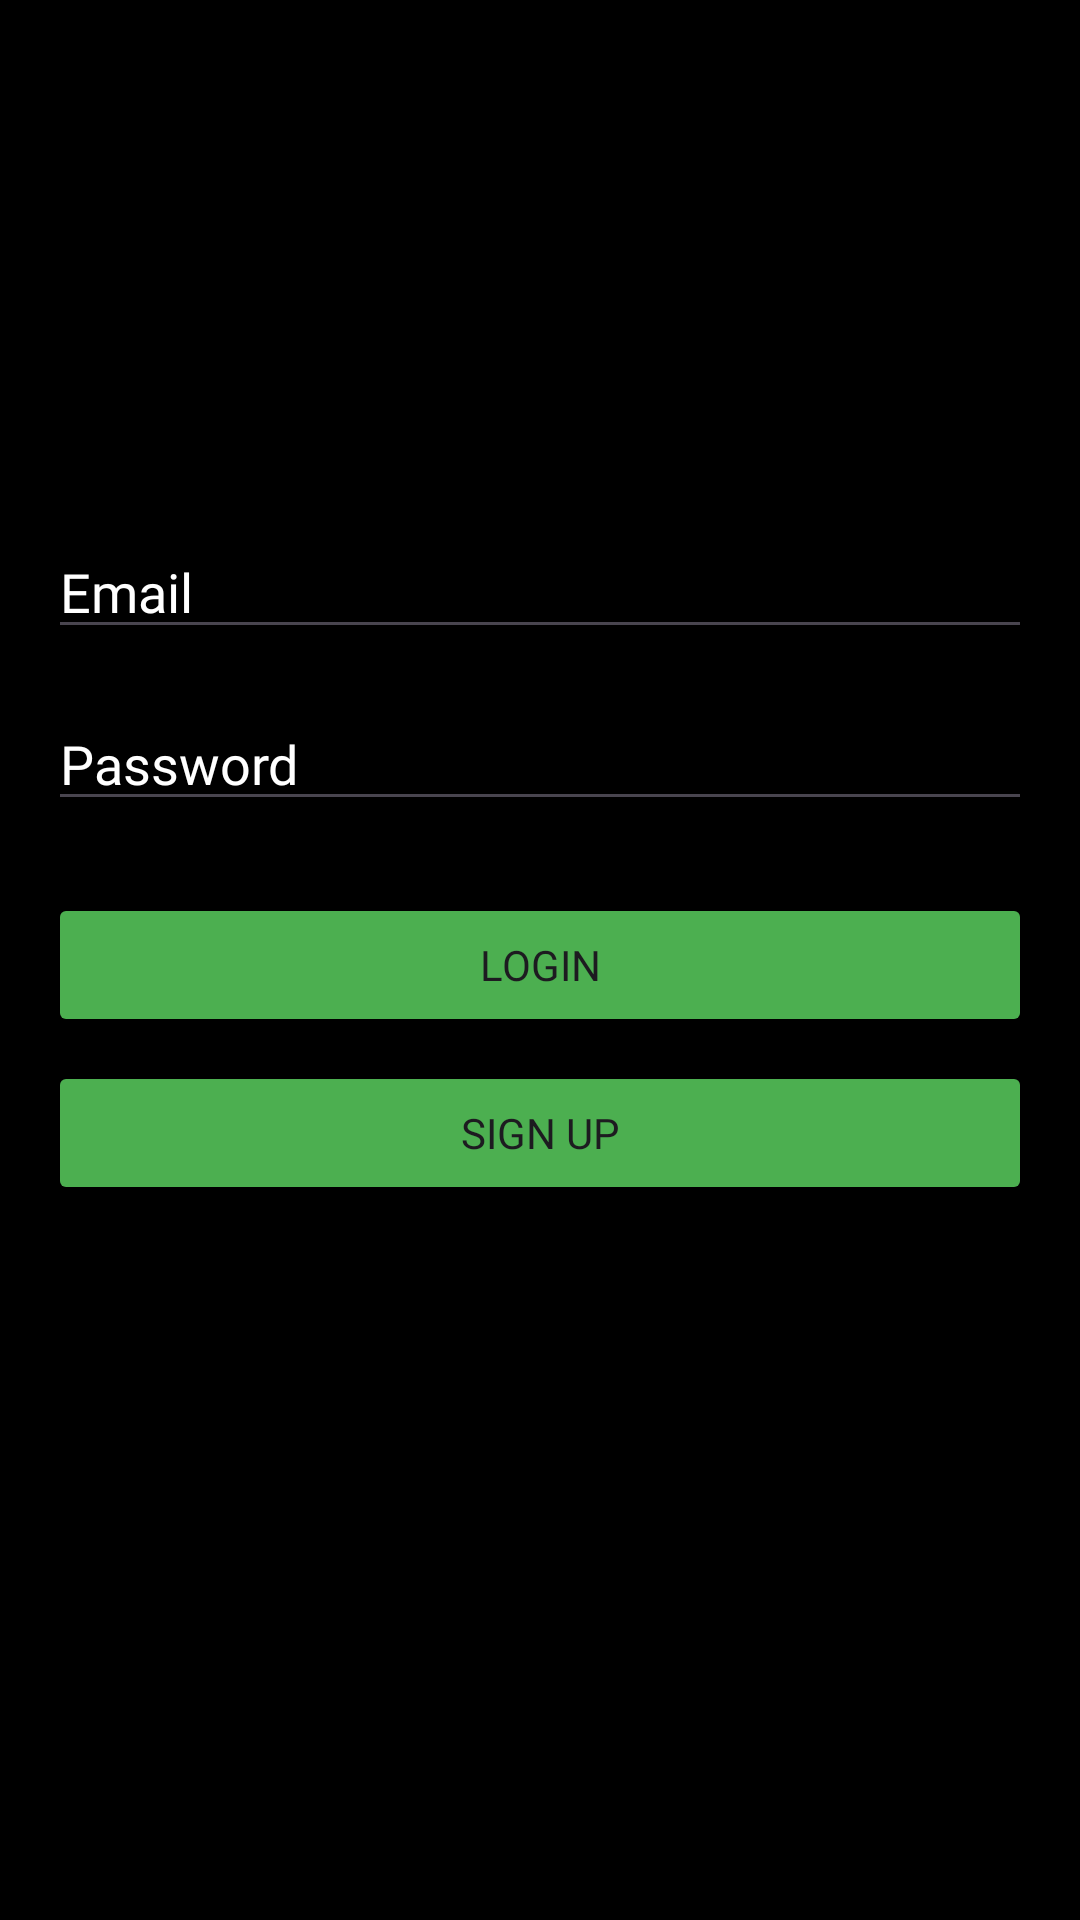

Produce the Android XML layout that renders to this screen, including the resource entries it uses.
<!-- AndroidManifest.xml: application theme Theme.SpotifyTutorialTrialRun -->
<!-- res/layout/loginscreen.xml -->
<?xml version="1.0" encoding="utf-8"?>
<androidx.constraintlayout.widget.ConstraintLayout xmlns:android="http://schemas.android.com/apk/res/android"
    xmlns:app="http://schemas.android.com/apk/res-auto"
    xmlns:tools="http://schemas.android.com/tools"
    android:layout_width="match_parent"
    android:layout_height="match_parent"
    android:background="#000000"
    android:padding="16dp">

    <EditText
        android:id="@+id/email"
        android:layout_width="match_parent"
        android:layout_height="wrap_content"
        android:layout_marginTop="159dp"
        android:fontFamily="@font/gothambold"
        android:hint="Email"
        android:inputType="textEmailAddress"
        android:textAppearance="@style/TextAppearance.AppCompat.Medium"
        android:textColor="@color/white"
        android:textColorHighlight="#FFFFFF"
        android:textColorHint="#FFFFFF"
        android:textColorLink="#FFFFFF"
        app:layout_constraintTop_toTopOf="parent"
        tools:layout_editor_absoluteX="16dp" />

    <EditText
        android:id="@+id/password"
        android:layout_width="match_parent"
        android:layout_height="wrap_content"
        android:layout_below="@id/email"
        android:layout_marginTop="16dp"
        android:fontFamily="@font/gothambold"
        android:hint="Password"
        android:inputType="textPassword"
        android:textColor="#FFFFFF"
        android:textColorHighlight="#FFFFFF"
        android:textColorHint="#FFFFFF"
        android:textColorLink="#FFFFFF"
        app:layout_constraintTop_toBottomOf="@+id/email"
        tools:layout_editor_absoluteX="16dp" />

    <Button
        android:id="@+id/loginButton"
        android:layout_width="match_parent"
        android:layout_height="wrap_content"
        android:layout_below="@id/password"
        android:layout_marginTop="24dp"
        android:backgroundTint="#4CAF50"
        android:fontFamily="@font/gothambold"
        android:text="Login"
        app:layout_constraintBottom_toTopOf="@+id/signupButton"
        app:layout_constraintTop_toBottomOf="@+id/password"
        tools:layout_editor_absoluteX="16dp" />

    <Button
        android:id="@+id/signupButton"
        android:layout_width="match_parent"
        android:layout_height="wrap_content"
        android:layout_below="@id/password"
        android:layout_marginTop="8dp"
        android:backgroundTint="#4CAF50"
        android:fontFamily="@font/gothambold"
        android:text="Sign Up"
        app:layout_constraintTop_toBottomOf="@+id/loginButton"
        tools:layout_editor_absoluteX="16dp" />

</androidx.constraintlayout.widget.ConstraintLayout>
<!-- resources referenced by this layout -->
<resources>
  <color name="white">#FFFFFFFF</color>
  <style name="Theme.SpotifyTutorialTrialRun" parent="Base.Theme.SpotifyTutorialTrialRun" />
  <style name="Base.Theme.SpotifyTutorialTrialRun" parent="Theme.Material3.DayNight.NoActionBar">
          
          
      </style>
</resources>
